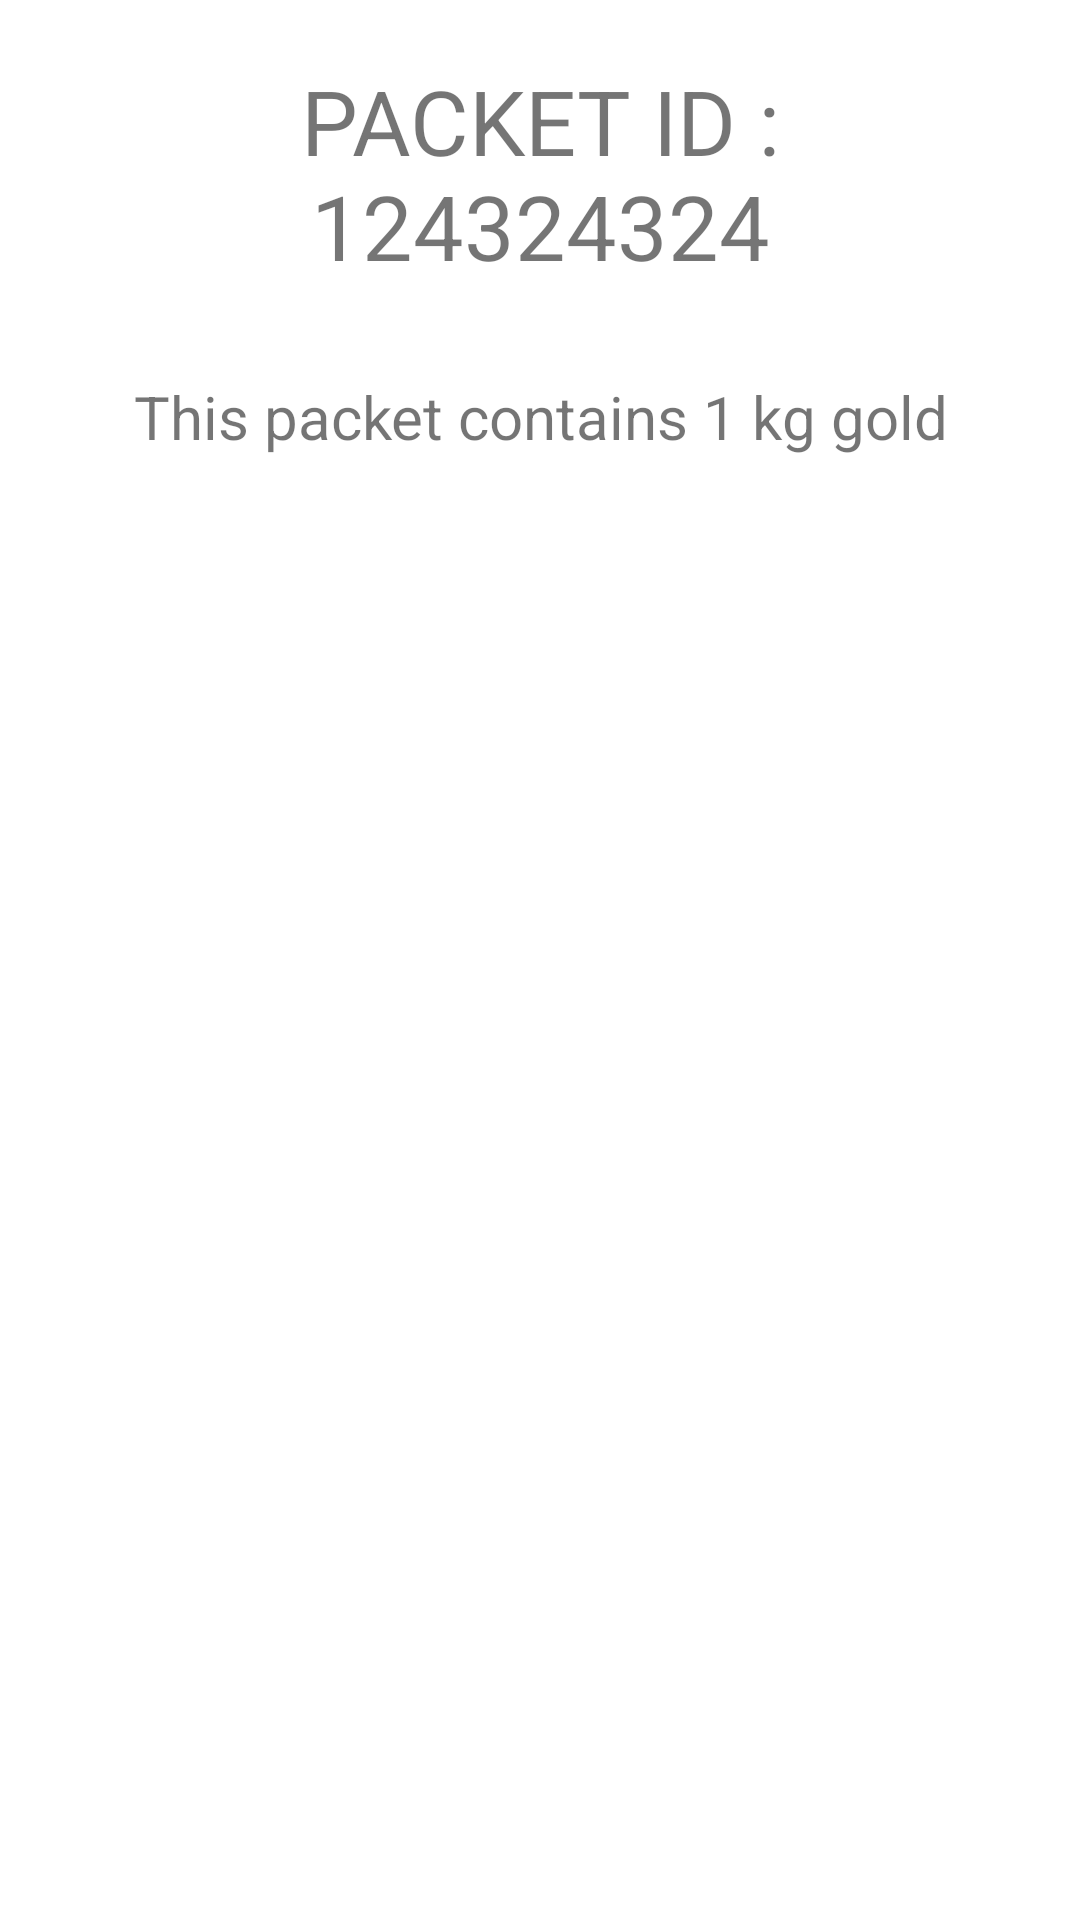

Produce the Android XML layout that renders to this screen, including the resource entries it uses.
<!-- AndroidManifest.xml: application theme AppTheme -->
<!-- res/layout/packet.xml -->
<?xml version="1.0" encoding="utf-8"?>
<LinearLayout xmlns:android="http://schemas.android.com/apk/res/android"
    android:layout_width="match_parent"
    android:layout_height="wrap_content"
    android:orientation="vertical">

    <TextView
        android:layout_width="match_parent"
        android:layout_height="wrap_content"
        android:gravity="center"
        android:text="PACKET ID : 124324324"
        android:padding="20dp"
        android:textSize="30sp" />

    <TextView
        android:layout_width="match_parent"
        android:gravity="center"
        android:layout_height="wrap_content"
        android:textSize="20sp"
        android:padding="10dp"
        android:text="This packet contains 1 kg gold" />
</LinearLayout>
<!-- resources referenced by this layout -->
<resources>

</resources>
